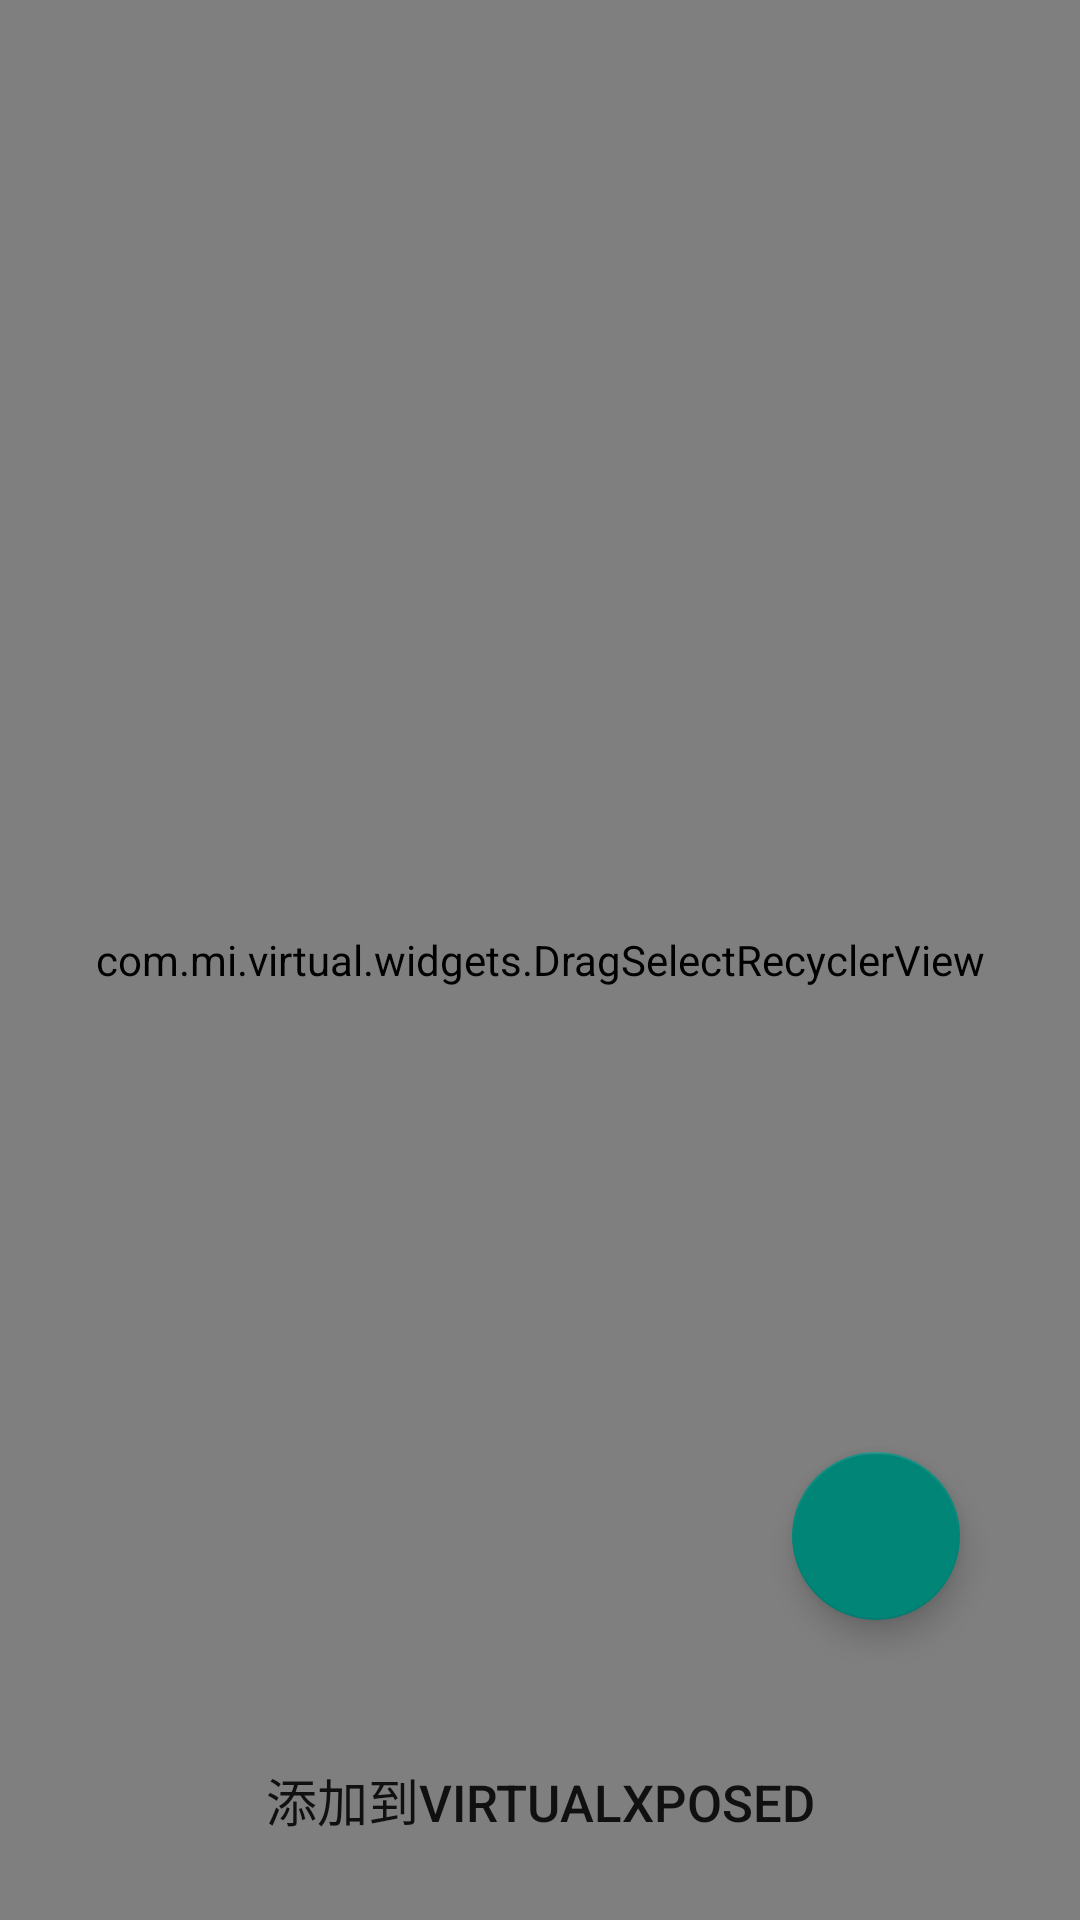

This screen was rendered from an Android layout file. Write that file and the resources it references.
<!-- AndroidManifest.xml: activity theme Theme.AppCompat.Light.NoActionBar -->
<!-- res/layout/fragment_list_app.xml -->
<?xml version="1.0" encoding="utf-8"?>
<FrameLayout xmlns:android="http://schemas.android.com/apk/res/android"
    xmlns:app="http://schemas.android.com/apk/res-auto"
    xmlns:tools="http://schemas.android.com/tools"
    android:layout_width="match_parent"
    android:layout_height="match_parent">


    <com.mi.virtual.widgets.DragSelectRecyclerView
        android:id="@+id/select_app_recycler_view"
        android:layout_width="match_parent"
        android:layout_height="match_parent"
        android:scrollbars="vertical"
        app:dsrv_autoScrollEnabled="false" />

    <ProgressBar
        android:id="@+id/select_app_progress_bar"
        android:layout_width="wrap_content"
        android:layout_height="wrap_content"
        android:layout_gravity="center" />

    <Button
        android:id="@+id/select_app_install_btn"
        android:layout_width="match_parent"
        android:layout_height="50dp"
        android:layout_gravity="bottom|center"
        android:layout_margin="15dp"
        android:background="@drawable/sel_clone_app_btn"
        android:text="@string/list_app_activity_install"
        android:textColor="@color/desktopColorB"
        android:textSize="17sp"
        tools:ignore="HardcodedText" />

    <android.support.design.widget.FloatingActionButton
        android:id="@+id/select_app_from_external"
        android:src="@drawable/ic_add"
        android:layout_gravity="bottom|end"
        android:layout_marginBottom="100dp"
        android:layout_marginRight="40dp"
        android:layout_width="wrap_content"
        android:layout_height="wrap_content" />
</FrameLayout>
<!-- resources referenced by this layout -->
<resources>
  <string name="list_app_activity_install">添加到VirtualXposed</string>
</resources>
